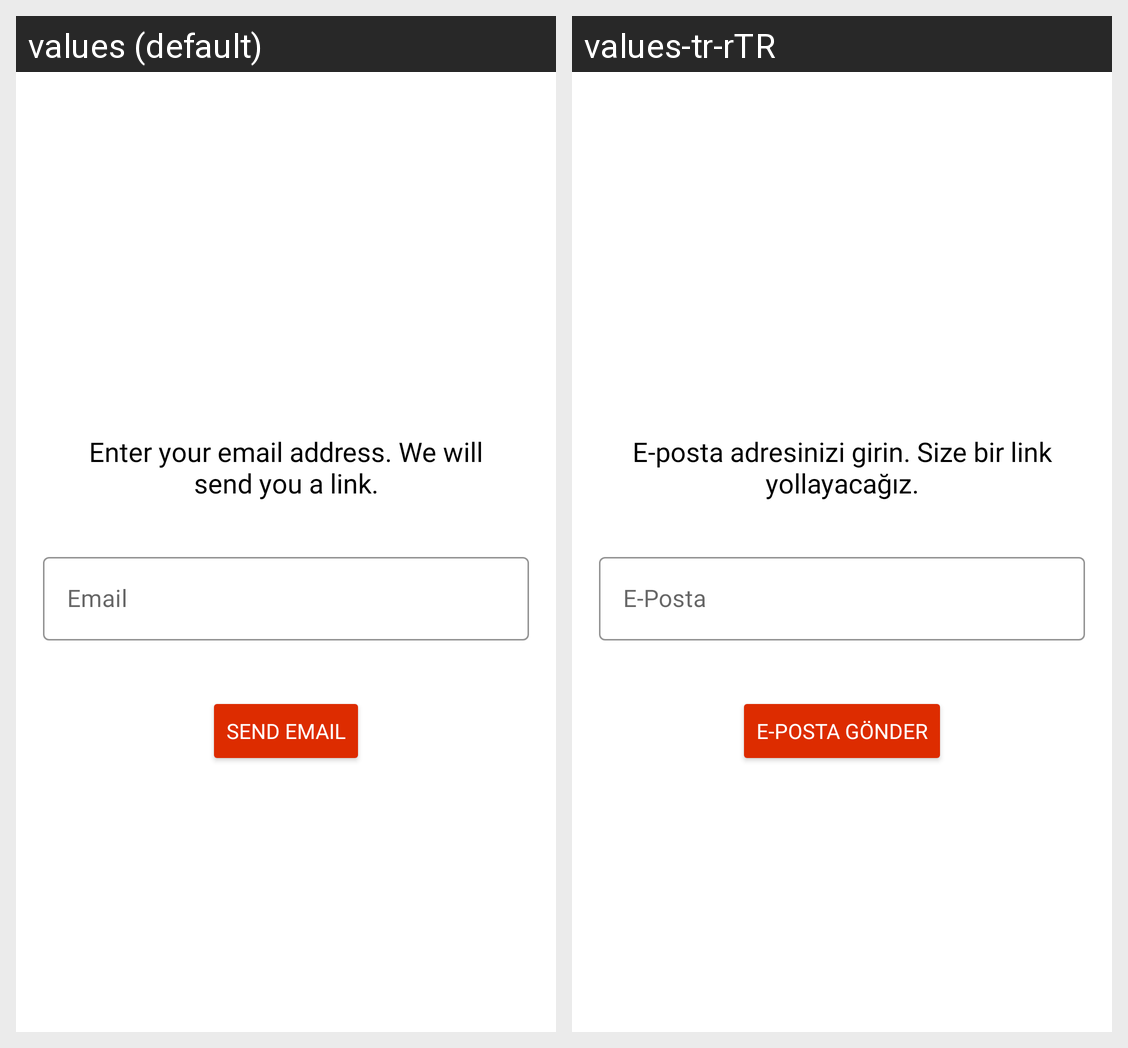

Strings drawn on this Android screen and how each of the app's shown locales translates them:
Android screen res/layout/activity_password_reset.xml rendered under 2 locales, left to right: values (default), values-tr-rTR. Device: Nexus 5 (rendered at 1080×1920; each locale shown at half size, 540×960, under a caption strip naming it); theme AppTheme.
Strings drawn on this screen, with the default value and each locale's value (text and hints the layout hard-codes, and strings that could not be matched under every locale, appear in the picture but are not listed):

password_reset_info_text
  values: Enter your email address. We will send you a link.
  values-tr-rTR: E-posta adresinizi girin. Size bir link yollayacağız.

email
  values: Email
  values-tr-rTR: E-Posta

send_password_reset_email
  values: Send email
  values-tr-rTR: E-posta gönder
